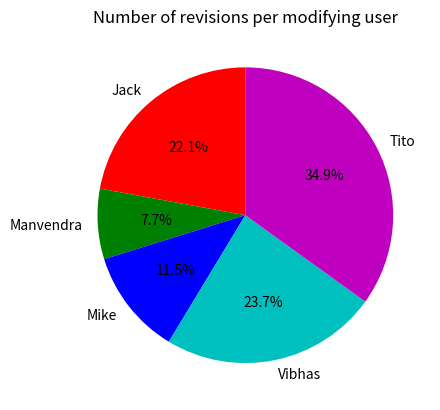

Python code for this plot:
#PRINT A PIE CHART TO REPRESENT DATA
#THIS WILL BE USED FOR EVERY FILE IN ORDER TO SHOW THE NUMBER OF REVISIONS EACH USER HAS MADE (% contribution)
#MATPLOTLIB API

#-----------------------------------------------------------------------------------------------

#BEFORE USING THE API YOU NEED TO INSTALL MATPLOTLIB

#1. OPEN COMMAND PROMPT
#2. TYPE IN   python -mpip install -U pip
#             python -mpip install -U matplotlib

#3. If this doesn't work, I recommend either reinstalling a later version of python which has pip installed. Otherwise you can just try to
# install pip separately, then try. This didn't work with my python 3.6 at home, but worked with python 3.7.


import matplotlib.pyplot as plt

#ignore this, was just for testing random values
import numpy as np
np.random.seed(444)

#LIST to hold the integer data (whatever it is we want that to be, for each pie chart)
slices_numberOfRevisions = [69, 24, 36, 74, 109]

#LIST to hold the category data (whatever it is we want that to be, for each pie chart)
users = ['Jack', 'Manvendra', 'Mike', 'Vibhas', 'Tito']

#LIST to hold colours for each modifying user
colors = ['r', 'g', 'b', 'c', 'm']

#CALL the pie function from the api which takes the integer data, category data, colour data, starting angle of the pie chart segments (this doesn't matter), then autopct puts labels on the pie chart segments if it's wanted)
plt.pie(slices_numberOfRevisions, labels=users, colors=colors, startangle=90, autopct='%.1f%%')

plt.title('Number of revisions per modifying user')
           
#DISPLAY the pie chart
plt.show()

#------------------------------------------------------------------------------------------------



